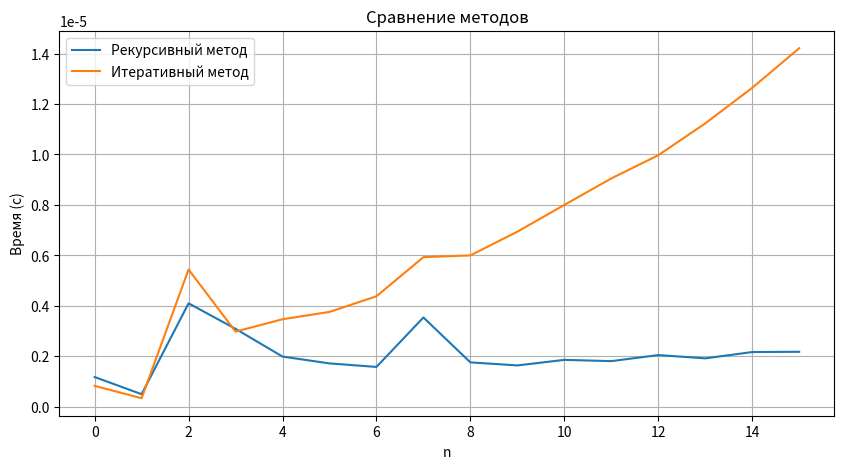

The script that saved this image:
# Лабораторная работа
# F(0) = 5; F(1) = 1;
# F(n) = (-1)^n * ( 2F(n-1)/n! + F(n-2)/(2n)! )

import timeit
import matplotlib.pyplot as plt

# --- РЕКУРСИЯ С МЕМОИЗАЦИЕЙ ---
def F_recursive(n, memo={}):
    if n == 0:
        return 5
    if n == 1:
        return 1

    if n not in memo:
        factorial_n = calculate_factorial(n)
        factorial_2n = calculate_factorial(2 * n)

        memo[n] = ((-1) ** n) * (
            2 * F_recursive(n - 1, memo) / factorial_n +
            F_recursive(n - 2, memo) / factorial_2n
        )

    return memo[n]


# --- ИТЕРАЦИЯ (ОПТИМИЗИРОВАННАЯ) ---
def F_iterative_optimized(n):
    if n == 0:
        return 5
    if n == 1:
        return 1

    prev2 = 5   # F(0)
    prev1 = 1   # F(1)

    fact_n = 1
    fact_2n = 1

    for i in range(1, 2 * n + 1):
        fact_2n *= i
        if i == n:
            fact_n = fact_2n

    for i in range(2, n + 1):
        factorial_n = calculate_factorial(i)
        factorial_2n = calculate_factorial(2 * i)

        current = ((-1) ** i) * (
            2 * prev1 / factorial_n +
            prev2 / factorial_2n
        )

        prev2, prev1 = prev1, current

    return prev1


# --- ФАКТОРИАЛ ---
def calculate_factorial(x):
    if x == 0 or x == 1:
        return 1
    result = 1
    for i in range(2, x + 1):
        result *= i
    return result


# --- СРАВНЕНИЕ ---
def compare_methods(max_n):
    recursive_times = []
    iterative_times = []
    results = []

    for n in range(0, max_n + 1):
        # рекурсия
        recursive_timer = timeit.Timer(lambda: F_recursive(n))
        recursive_time = recursive_timer.timeit(number=1)
        recursive_times.append(recursive_time)

        # итерация
        iterative_timer = timeit.Timer(lambda: F_iterative_optimized(n))
        iterative_time = iterative_timer.timeit(number=1)
        iterative_times.append(iterative_time)

        # значения
        rec_val = F_recursive(n)
        iter_val = F_iterative_optimized(n)

        results.append((n, rec_val, iter_val))

    return recursive_times, iterative_times, results


# --- MAIN ---
def main():
    max_n = 15

    recursive_times, iterative_times, results = compare_methods(max_n)

    print("Таблица результатов:")
    print("n | Рекурсивное значение | Итеративное значение | Время рекурсии | Время итерации")
    print("-" * 90)

    for i, (n, rec_val, iter_val) in enumerate(results):
        print(f"{n:2d} | {rec_val:<20.10f} | {iter_val:<20.10f} | {recursive_times[i]:.6f} | {iterative_times[i]:.6f}")

    # --- ГРАФИК ---
    plt.figure(figsize=(10, 5))
    plt.plot(range(0, max_n + 1), recursive_times, label='Рекурсивный метод')
    plt.plot(range(0, max_n + 1), iterative_times, label='Итеративный метод')

    plt.xlabel('n')
    plt.ylabel('Время (с)')
    plt.title('Сравнение методов')
    plt.legend()
    plt.grid(True)
    plt.show()


if __name__ == "__main__":
    main()
